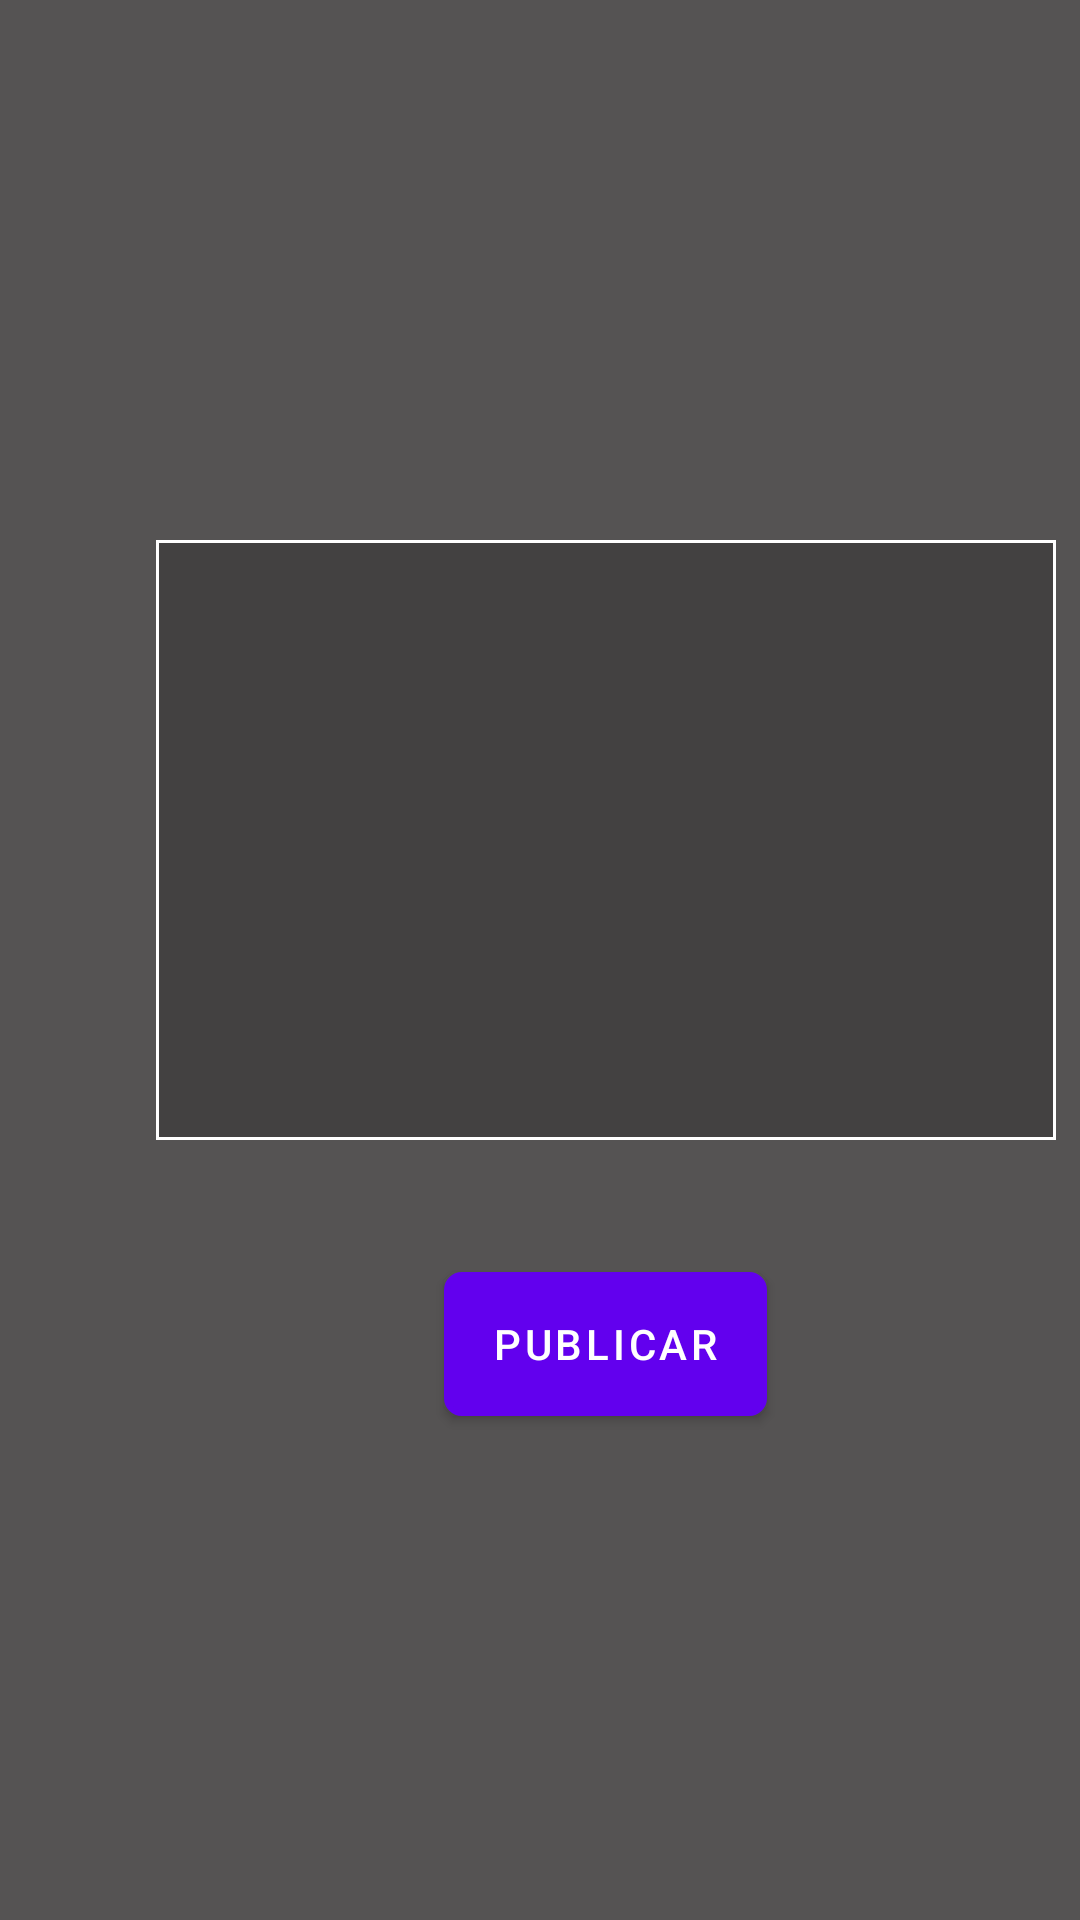

Write the Android layout XML for this screen, with the resource values it uses.
<!-- AndroidManifest.xml: application theme Theme.Muskless -->
<!-- res/layout/activity_message.xml -->
<?xml version="1.0" encoding="utf-8"?>
<androidx.constraintlayout.widget.ConstraintLayout xmlns:android="http://schemas.android.com/apk/res/android"
    xmlns:app="http://schemas.android.com/apk/res-auto"
    xmlns:tools="http://schemas.android.com/tools"
    android:layout_width="match_parent"
    android:layout_height="match_parent"
    tools:context=".MessageActivity"
    android:background="#555353">

    <Button
        android:id="@+id/sendBtn"
        android:layout_width="wrap_content"
        android:layout_height="wrap_content"
        android:layout_marginStart="148dp"
        android:layout_marginTop="44dp"
        android:background="@drawable/pressed_button_shape"
        android:text="@string/send_button"
        app:layout_constraintStart_toStartOf="parent"
        app:layout_constraintTop_toBottomOf="@+id/txtContainer" />

    <LinearLayout
        android:id="@+id/txtContainer"
        android:layout_width="wrap_content"
        android:layout_height="wrap_content"
        android:orientation="vertical"
        app:layout_constraintStart_toStartOf="parent"
        app:layout_constraintTop_toTopOf="parent">

        <EditText
            android:id="@+id/txtMessage"
            android:layout_width="300dp"
            android:layout_height="200dp"
            android:layout_marginStart="52dp"
            android:layout_marginTop="180dp"
            android:background="@drawable/shape_text_field"
            android:gravity="start|top"
            android:inputType="textMultiLine"
            android:padding="10dp"
            android:textColor="@color/white"
            app:layout_constraintStart_toStartOf="parent"
            app:layout_constraintTop_toTopOf="parent" />

    </LinearLayout>


</androidx.constraintlayout.widget.ConstraintLayout>
<!-- resources referenced by this layout -->
<resources>
  <color name="white">#FFFFFFFF</color>
  <!-- drawable pressed_button_shape (drawable) -->
  <?xml version="1.0" encoding="utf-8"?>
  <selector xmlns:android="http://schemas.android.com/apk/res/android">
  
      <item android:state_pressed="true">
  
          <shape android:shape="rectangle">
  
              <solid android:color="@android:color/transparent" />
              <corners android:radius="5dp" />
              <stroke android:width="2dp"
                  android:color="@color/white" />
  
          </shape>
  
      </item>
  
      <item>
  
          <shape android:shape="rectangle">
  
              <solid android:color="@color/white" />
              <corners android:radius="5dp" />
              <stroke android:width="2dp"
                  android:color="@color/white" />
  
          </shape>
  
      </item>
  
  </selector>
  <!-- drawable shape_text_field (drawable) -->
  <?xml version="1.0" encoding="utf-8"?>
  <shape xmlns:android="http://schemas.android.com/apk/res/android">
  
      <solid android:color="#434141" />
      <stroke android:color="@color/white" android:width="1dp" />
      <size android:height="35dp" />
  
  </shape>
  <string name="send_button">Publicar</string>
  <style name="Theme.Muskless" parent="Theme.MaterialComponents.DayNight.DarkActionBar">
          
          <item name="colorPrimary">@color/purple_500</item>
          <item name="colorPrimaryVariant">@color/purple_700</item>
          <item name="colorOnPrimary">@color/white</item>
          
          <item name="colorSecondary">@color/teal_200</item>
          <item name="colorSecondaryVariant">@color/teal_700</item>
          <item name="colorOnSecondary">@color/black</item>
          
          <item name="android:statusBarColor">?attr/colorPrimaryVariant</item>
          
      </style>
  <color name="purple_500">#FF6200EE</color>
  <color name="purple_700">#FF3700B3</color>
  <color name="teal_200">#FF03DAC5</color>
  <color name="teal_700">#FF018786</color>
  <color name="black">#FF000000</color>
</resources>
